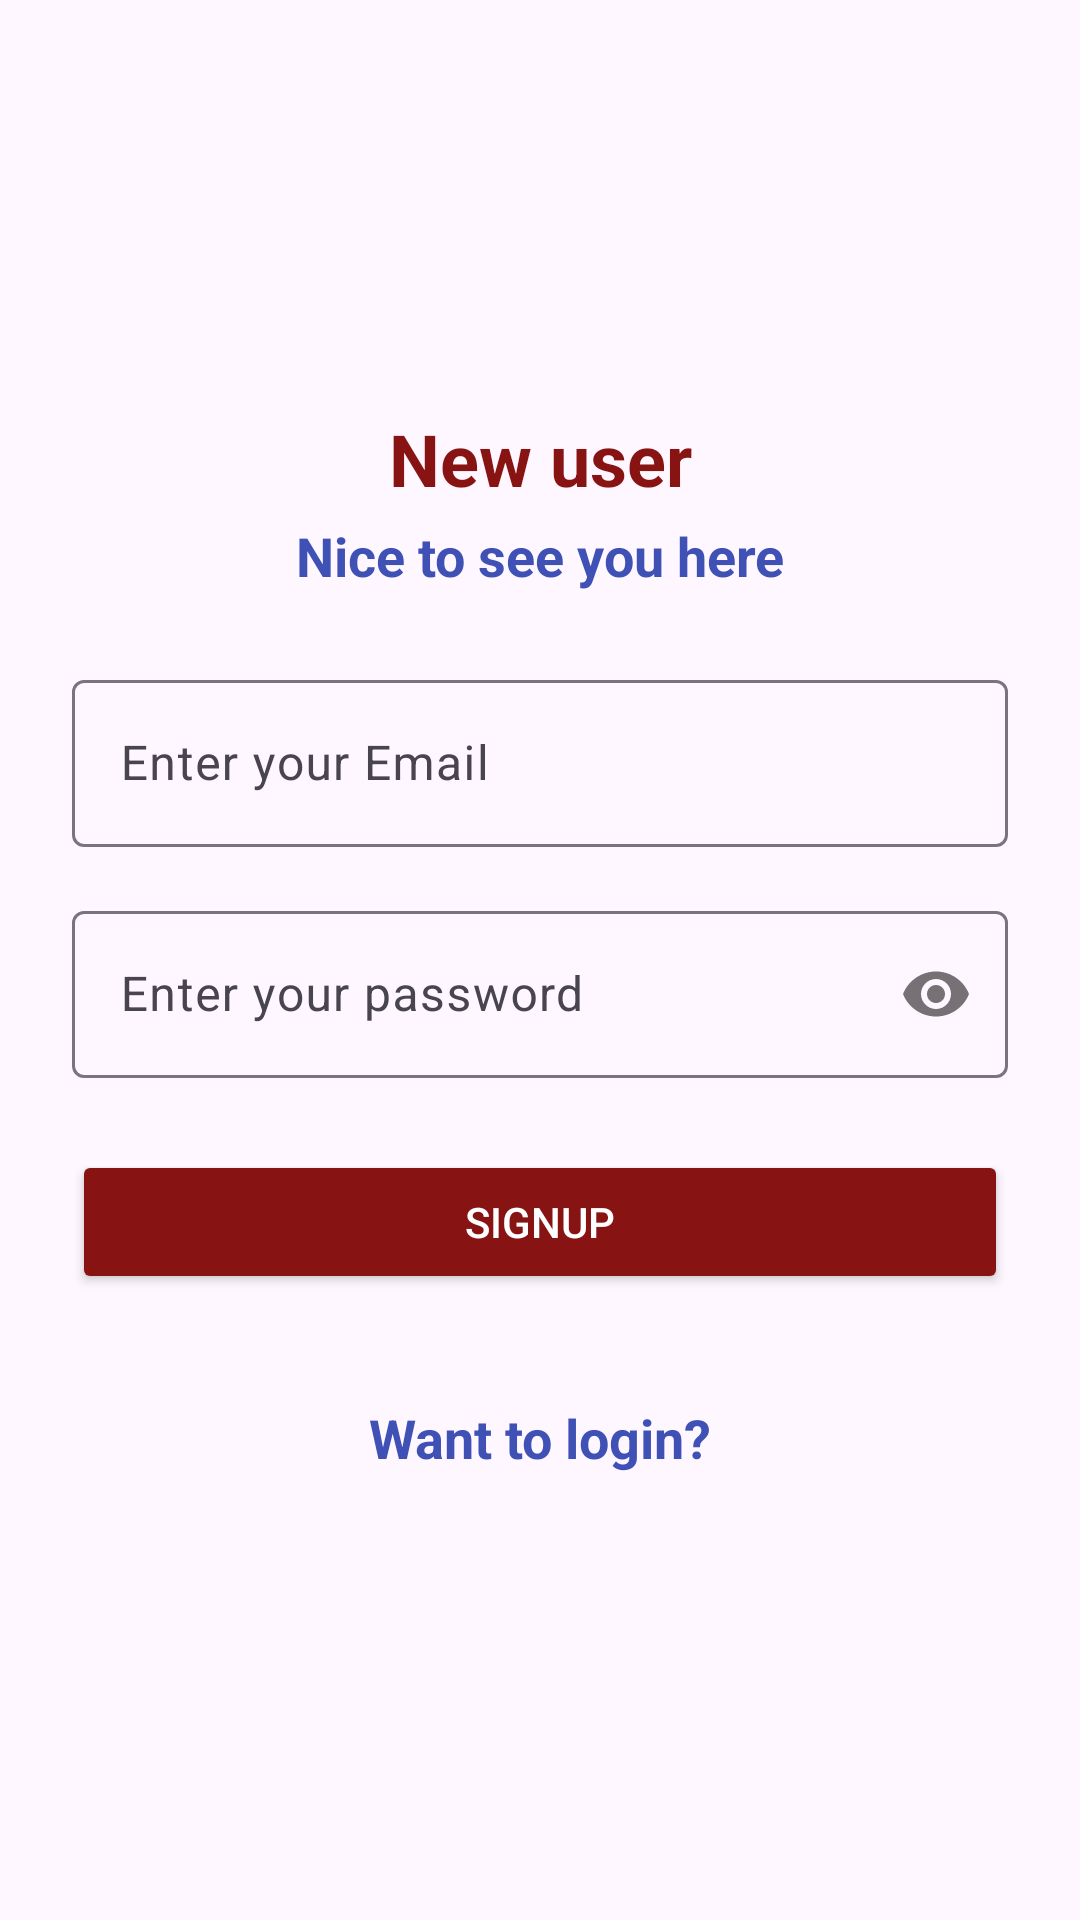

Reconstruct the res/layout file that produces this screen, plus the resources it refers to.
<!-- AndroidManifest.xml: application theme Theme.Notzzz -->
<!-- res/layout/activity_signup.xml -->
<?xml version="1.0" encoding="utf-8"?>
<androidx.constraintlayout.widget.ConstraintLayout xmlns:android="http://schemas.android.com/apk/res/android"
    xmlns:app="http://schemas.android.com/apk/res-auto"
    xmlns:tools="http://schemas.android.com/tools"
    android:id="@+id/main"
    android:layout_width="match_parent"
    android:layout_height="match_parent"
    tools:context=".Signup">

    <LinearLayout
        android:padding="24dp"
        android:layout_width="match_parent"
        android:layout_height="wrap_content"
        android:gravity="center"
        android:orientation="vertical"
        app:layout_constraintBottom_toBottomOf="parent"
        app:layout_constraintEnd_toEndOf="parent"
        app:layout_constraintStart_toStartOf="parent"
        app:layout_constraintTop_toTopOf="parent">

        <TextView
            android:layout_width="match_parent"
            android:layout_height="wrap_content"
            android:gravity="center"
            android:text="New user"
            android:textColor="#871313"
            android:textSize="24sp"
            android:textStyle="bold" />

        <TextView
            android:layout_width="match_parent"
            android:layout_height="wrap_content"
            android:layout_marginTop="4dp"
            android:layout_marginBottom="24dp"
            android:gravity="center"
            android:text="Nice to see you here"
            android:textColor="#3F51B5"
            android:textSize="18sp"
            android:textStyle="bold" />

        <com.google.android.material.textfield.TextInputLayout
            android:id="@+id/Email"
            android:layout_width="match_parent"
            android:layout_height="wrap_content">

            <EditText
                android:id="@+id/Signupemail"
                android:layout_width="match_parent"
                android:layout_height="wrap_content"
                android:hint="Enter your Email"
                android:inputType="textEmailAddress" />
        </com.google.android.material.textfield.TextInputLayout>

        <com.google.android.material.textfield.TextInputLayout
            android:id="@+id/password"
            android:layout_width="match_parent"
            android:layout_height="wrap_content"
            android:layout_marginTop="16dp"
            app:passwordToggleEnabled="true">

            <EditText
                android:id="@+id/signuppassword"
                android:layout_width="match_parent"
                android:layout_height="wrap_content"
                android:hint="Enter your password"
                android:inputType="textPassword" />

            <Button
                android:id="@+id/Signup_button"
                android:layout_width="match_parent"
                android:layout_height="wrap_content"
                android:layout_marginTop="24dp"
                android:backgroundTint="#871313"
                android:text="SignUp"
                android:textColor="#FFFFFF" />


            <TextView
                android:id="@+id/gotologin"
                android:layout_width="match_parent"
                android:layout_height="48dp"
                android:layout_marginTop="24dp"
                android:clickable="true"
                android:gravity="center"
                android:text="Want to login?"
                android:textColor="#3F51B5"
                android:textSize="18sp"
                android:textStyle="bold" />
        </com.google.android.material.textfield.TextInputLayout>

    </LinearLayout>


</androidx.constraintlayout.widget.ConstraintLayout>
<!-- resources referenced by this layout -->
<resources>
  <style name="Theme.Notzzz" parent="Base.Theme.Notzzz" />
  <style name="Base.Theme.Notzzz" parent="Theme.Material3.DayNight.NoActionBar">
          
          
      </style>
</resources>
